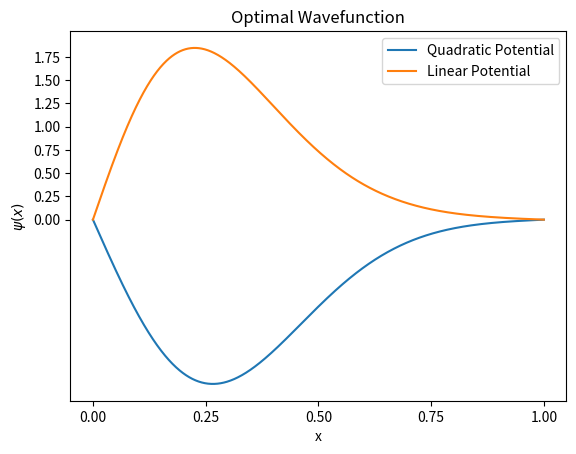
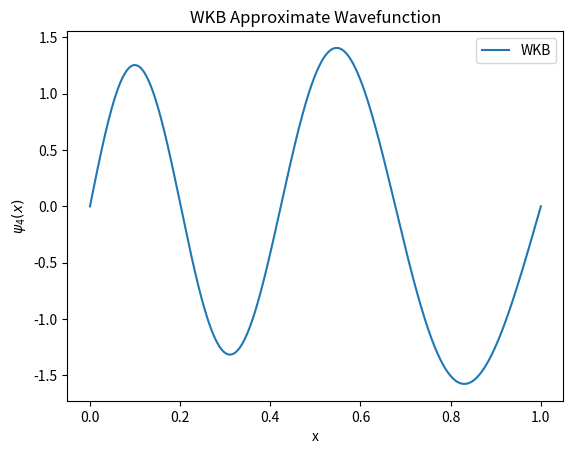
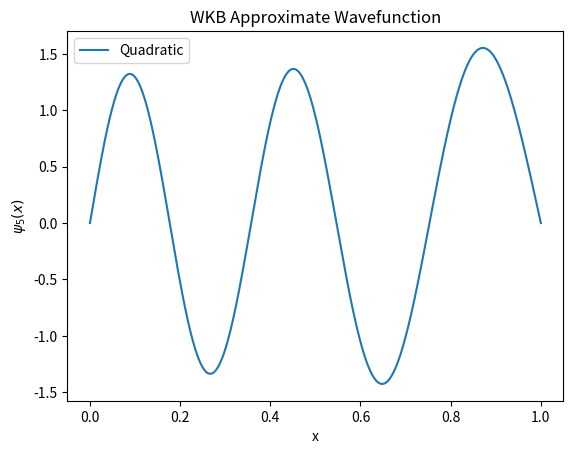

Write Python code to recreate these figures, in order.
# -*- coding: utf-8 -*-
"""
Created on Thu Nov 28 11:46:29 2024

[redacted]
"""

import numpy as np
from scipy.linalg import eigh
import matplotlib.pyplot as plt

# Constants
a = 1
hbar = 1
mass = 1
Num = 10  # Number of basis states

# Potential function
def V(x):
    return 100 * x/a

def Vquad(x):
    return 100*x**2/a**2

# Wavefunction
def Psi(n, x):
    return np.sqrt(2 / a) * np.sin(n * np.pi * x / a)

# Trapezoidal integrator to make it easier to call
def integrate_trapz(f, x):
    return np.trapz(f, x)


# Compute the off-diagonal elements fromt the V expectation value 
def VO(n, m, x_vals):
    integrand = Psi(n, x_vals) * V(x_vals) * Psi(m, x_vals)
    return integrate_trapz(integrand, x_vals)

# Compute the on-diagonal elements
def VD(n, x_vals):
    integrand = Psi(n, x_vals) * V(x_vals) * Psi(n, x_vals)
    return integrate_trapz(integrand, x_vals)

# Compute the off-diagonal elements fromt the V expectation value 
def VquadO(n, m, x_vals):
    integrand = Psi(n, x_vals) * Vquad(x_vals) * Psi(m, x_vals)
    return integrate_trapz(integrand, x_vals)

# Compute the on-diagonal elements
def VquadD(n, x_vals):
    integrand = Psi(n, x_vals) * Vquad(x_vals) * Psi(n, x_vals)
    return integrate_trapz(integrand, x_vals)


# Create array of x values between 0 and a for integration
x_vals = np.linspace(0, a, 1000)

# Build Hamiltonian matrix, 10 x 10 in this case
H = np.zeros((Num, Num))


for n in range(1, Num + 1):
    for m in range(1, Num + 1):
        if n == m:
            H[n - 1, m - 1] = (n ** 2 * np.pi **2 * hbar**2) / (2*mass * a**2) + VD(n, x_vals)
        else:
            H[n - 1, m - 1] = VO(n, m, x_vals)

# print(H)
# Compute eigenvalues and eigenvectors
eigenvalues, eigenvectors = eigh(H)
# print(eigenvalues)
E0 = min(eigenvalues)  # Highest eigenvalue

# Normalize the eigenvectors
cl = eigenvectors[:, 0]

cl /= np.linalg.norm(cl) #normalize the c vector 



# Compute ψ(x)
def psil(x):
    return sum(cl[i] * Psi(i + 1, x) for i in range(Num))   #am i not multiplying through properly?

# we will plot both wavefunctions together later

# print(np.trapz(psi_vals, x_vals))

# Print the lowest eigenvalue
print("E0 =", E0)
print("Difference from exact solution is", (E0 - 39.9819)/39.9819*100,"%")

#Now repeating for quadratic potential
for n in range(1, Num + 1):
    for m in range(1, Num + 1):
        if n == m:
            H[n - 1, m - 1] = (n ** 2 * np.pi **2 * hbar**2) / (2*mass * a**2) + VquadD(n, x_vals)
        else:
            H[n - 1, m - 1] = VquadO(n, m, x_vals)

# print(H)
# Compute eigenvalues and eigenvectors
eigenvalues, eigenvectors = eigh(H)
E0 = min(eigenvalues)  # Highest eigenvalue
ev = eigenvectors[0]
# Normalize the eigenvectors
c = eigenvectors[:, 0]

c /= np.linalg.norm(c)
print(c)



# Compute ψ(x)
def psi(x):
    return sum(c[i] * Psi(i + 1, x) for i in range(Num))   

# Plot ψ(x)
plt. figure(dpi=100)

x_plot = np.linspace(0, a, 1000)
psi_vals = np.array([psi(x) for x in x_plot])
plt.plot(x_plot, psi_vals, label="Quadratic Potential")

psi_valsl = np.array([psil(x) for x in x_plot])
plt.plot(x_plot, psi_valsl, label="Linear Potential")

plt.xlabel('x')
plt.ylabel(r'$\psi(x)$')
plt.title('Optimal Wavefunction')
x_ticks = np.arange(0, a + 0.25, 0.25)  # From 0 to a with step 0.25
y_ticks = np.arange(0, 2.0, 0.25)     # Adjust range for psi(x)

plt.xticks(x_ticks)
plt.yticks(y_ticks)
plt.legend()

plt.show()

print("E0 =", E0)

#WKB Stuff
n = 4
a = 1
hbar = 1
mass = 1

#solve for the roots 
from scipy import optimize 


#the qunaitzation integral so that we can find the energy roots
#note V(a) = V_o
def energy(E):
    return np.sqrt(2*mass)*2*a/(3*V(a))*(E**(3/2) - (E - V(a))**(3/2)) - n*np.pi*hbar

sol = optimize.root_scalar(energy, x0 = 101)


E = sol.root
print("root", sol.root)


print(E)

def p(x):
    return np.sqrt(((2*mass*(E-V(x)))))

# n = 1
# print(p(x_vals))

def phi(x):
    return -2*np.sqrt(2*mass)*a/(3*V(a)*hbar)*( (E - V(x))**(3/2) - E**(3/2)  )


def C(x):
    return np.sqrt(1/np.trapz((np.sin(phi(x))*np.sin(phi(x)))/p(x), x))

print("The norm constant is C = ", C(x_vals))

def psiwkb(x):
    return C(x)*np.sin(phi(x))*(1/np.sqrt((p(x))))

psi = psiwkb(x_vals)

print("norm", np.trapz(psi**2, x_vals))
plt. figure(dpi=100)
plt.plot(x_vals, psi, label = "WKB")
plt.xlabel('x')
plt.ylabel(r'$\psi_4(x)$')
plt.title('WKB Approximate Wavefunction')
x_ticks = np.arange(0, a + 0.25, 0.25)  # From 0 to a with step 0.25
y_ticks = np.arange(0, 2.0, 0.25)     # Adjust range for psi(x)
plt.legend()
# plt.plot(x_vals, phi(x_vals))

# plt.plot(x_vals, V(x_vals), label = "WKB")
# plt.plot(x_vals,np.full(len(x_vals),E))
plt.show()




### WKB for the quadratic potential

def pquad(x):
    return np.sqrt(((2*mass*(E-Vquad(x)))))


n = 5
a = 1
hbar = 1
mass = 1

def quadenergy(E):
    return (a*E*np.sqrt(mass)/(np.sqrt(2*Vquad(a))))*( np.arcsin(np.sqrt(Vquad(a)/E)) + 0.5*np.sin(2*np.arcsin(np.sqrt(Vquad(a)/E)))) - n*np.pi*hbar


solquad = optimize.root_scalar(quadenergy, x0 = 101)

E = solquad.root
print("energy", E)

def phiquad(x):
    return a*E*np.sqrt(mass)*(np.arcsin((x*np.sqrt(Vquad(a))/(a*np.sqrt(E)))) + 0.5*np.sin(2*np.arcsin(x*np.sqrt(Vquad(a))/(a*np.sqrt(E)))   ))/(np.sqrt(2*Vquad(a))*hbar)


def Cquad(x):
    return np.sqrt(1/np.trapz((np.sin(phiquad(x))*np.sin(phiquad(x)))/pquad(x), x))

print("The norm constant is C = ", C(x_vals))

def psiwkbquad(x):
    return Cquad(x)*np.sin(phiquad(x))*(1/np.sqrt((pquad(x))))

plt.figure(dpi = 1200)
plt.plot(x_vals, psiwkbquad(x_vals), label = "Quadratic")
plt.xlabel('x')
plt.ylabel(r'$\psi_5(x)$')
plt.title('WKB Approximate Wavefunction')
plt.legend()
plt.show()

print("norm", np.trapz(psiwkbquad(x_vals)**2, x_vals))
